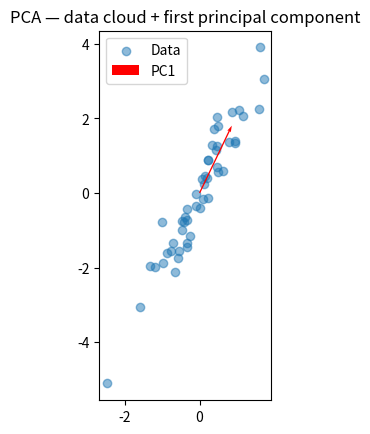

This chart was generated by the following Python code: (Note: this script raises an exception after producing the figure.)
"""Day 10: PCA from scratch — linear algebra capstone"""
import numpy as np
import matplotlib.pyplot as plt
from pathlib import Path
# Step 0 — create some fake 2D data (50 points, 2 features, correlated)
np.random.seed(42)
X = np.random.randn(50, 2)
X[:, 1] = X[:, 0] * 2 + np.random.randn(50) * 0.5  # feature 2 correlates with feature 1

# Step 1 — center the data (YOUR CODE)
X_centered = X - X.mean(axis=0)
# number of samples and features
n, d = X.shape

# Step 2 — covariance matrix (YOUR CODE)
covariance_matrix = (X_centered.T @ X_centered) / (n - 1)

# Step 3 — eigenvalues and eigenvectors (YOUR CODE)
eigenvalues, eigenvectors = np.linalg.eigh(covariance_matrix)

# Step 4 — sort by eigenvalue descending (YOUR CODE)
# hint: np.argsort(eigenvalues)[::-1] gives sorted indices
sort_idx = np.argsort(eigenvalues)[::-1]
eigenvalues_sorted = eigenvalues[sort_idx]
eigenvectors_sorted = eigenvectors[:, sort_idx]

# Step 5 — project onto top 1 principal component (YOUR CODE)
# result should be shape (50, 1)
X_pca = X_centered @ eigenvectors_sorted[:, :1]
explained_variance = eigenvalues_sorted / eigenvalues_sorted.sum()

#Verification
print(f"Original data shape: {X.shape}")
print(f"Centered data mean (should be ~0): {X_centered.mean(axis=0)}")
print(f"Eigenvalues sorted: {eigenvalues_sorted}")
print(f"Explained variance ratio: {explained_variance}")
print(f"PCA projection shape: {X_pca.shape}")

assert X_pca.shape == (50, 1), "Projection shape wrong"
assert np.allclose(X_centered.mean(axis=0), np.zeros(d), atol=1e-10), "Data not centered"

fig, ax = plt.subplots()
ax.scatter(X_centered[:, 0], X_centered[:, 1], alpha=0.5, label='Data')
pc1 = eigenvectors_sorted[:, 0]
ax.quiver(0, 0, pc1[0]*2, pc1[1]*2, color='red', angles='xy',
          scale_units='xy', scale=1, label='PC1')
ax.set_aspect('equal')
ax.legend()
plt.title('PCA — data cloud + first principal component')
SCRIPT_DIR = Path(__file__).resolve().parent
output_path = SCRIPT_DIR.parent / "assets" / "pca_visualization.png"
plt.savefig(output_path, dpi=100, bbox_inches='tight')
plt.show()
